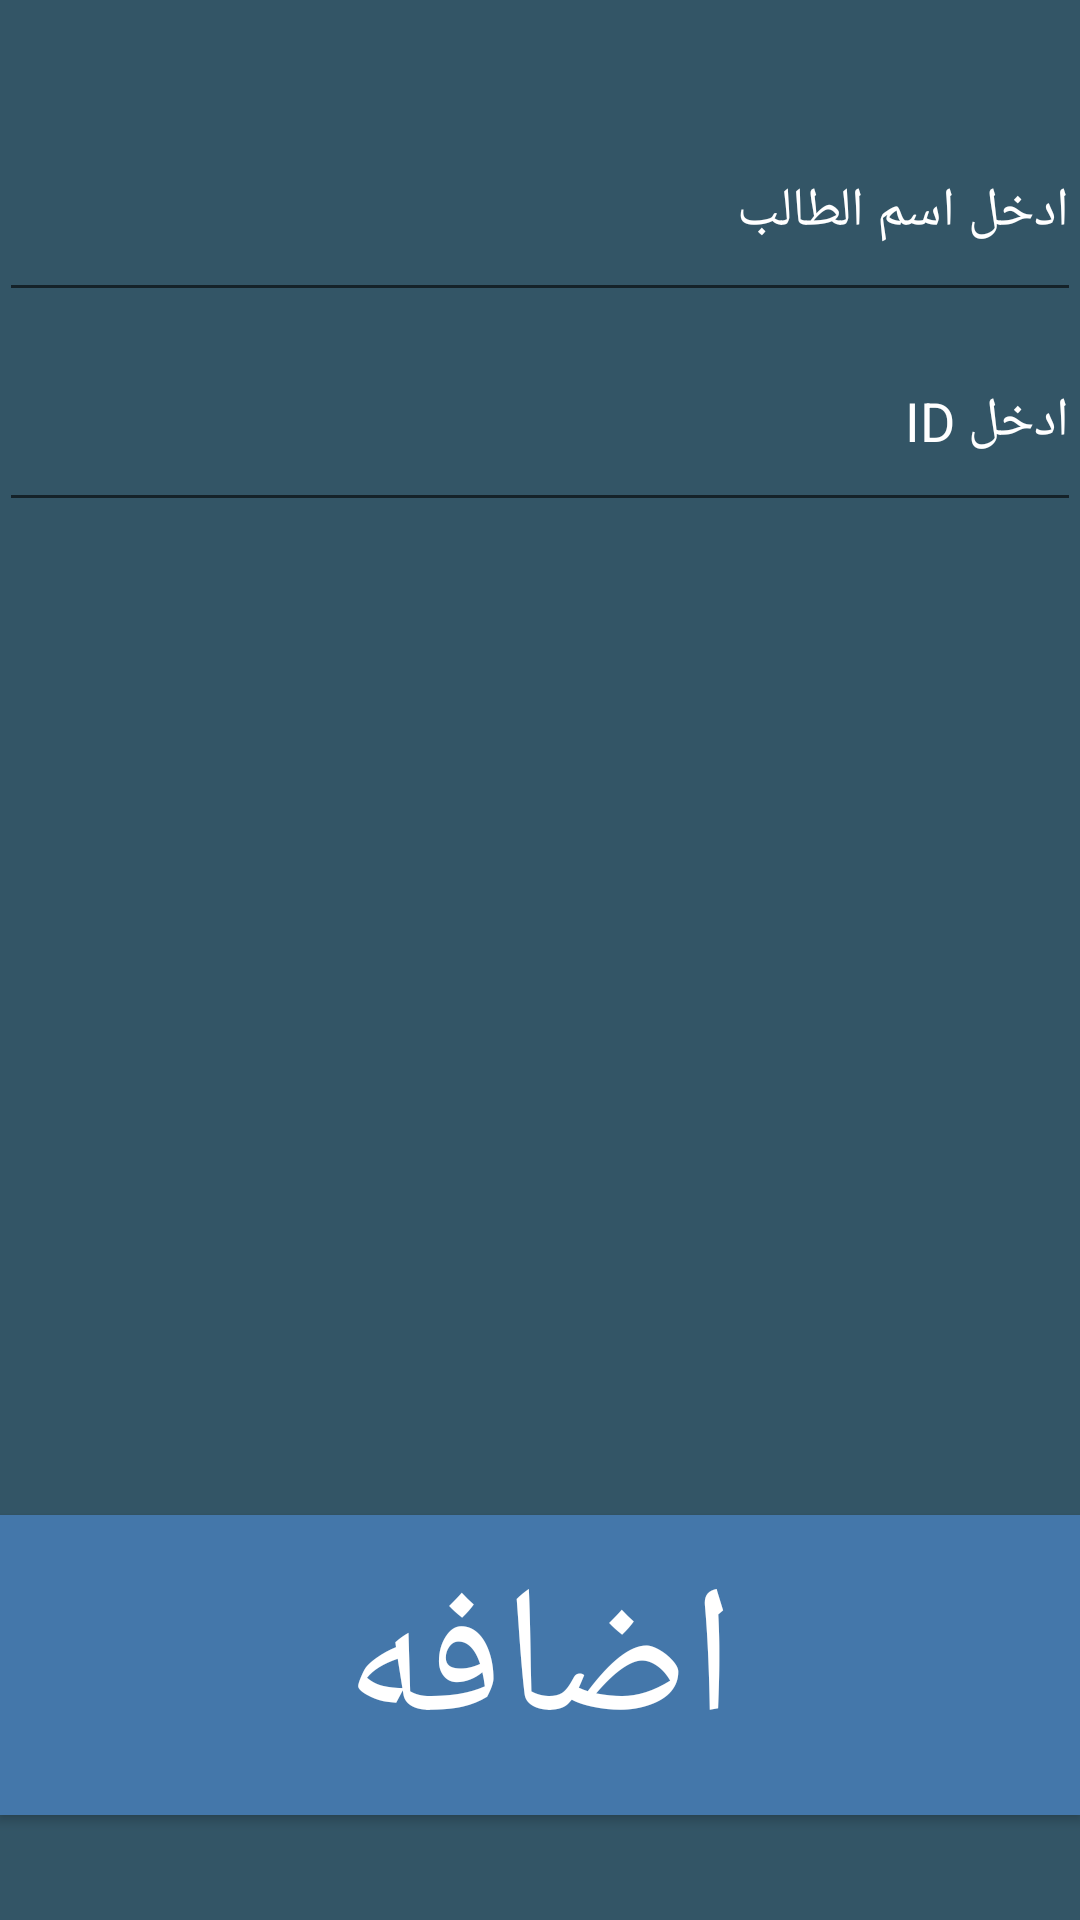

Here is an Android app screen rendered from its layout file. Give the layout XML and the strings, colors and styles it references.
<!-- AndroidManifest.xml: application theme AppTheme -->
<!-- res/layout/activity_add_student.xml -->
<?xml version="1.0" encoding="utf-8"?>
<RelativeLayout xmlns:android="http://schemas.android.com/apk/res/android"
    xmlns:tools="http://schemas.android.com/tools"
    android:layout_width="match_parent"
    android:layout_height="match_parent"
    android:paddingBottom="@dimen/activity_vertical_margin"
    android:paddingLeft="@dimen/activity_horizontal_margin"
    android:paddingRight="@dimen/activity_horizontal_margin"
    android:paddingTop="@dimen/activity_vertical_margin"
    android:background="#335566"
    tools:context="com.example.pc.attendme.add_student">




    <EditText
        android:layout_width="fill_parent"
        android:layout_height="70dp"
        android:inputType="textPersonName"
        android:hint="ادخل اسم الطالب"
        android:ems="10"
        android:id="@+id/studentt_name"
        android:layout_alignParentTop="true"
        android:layout_centerHorizontal="true"
        android:layout_marginTop="34dp"
        android:textColor="#FFFFFF"
        android:textColorHint="#FFFFFF"
        android:selectAllOnFocus="false" />

    <Button
        android:layout_width="fill_parent"
        android:layout_height="100dp"
        android:text="اضافه"
        android:onClick="save_student"
        android:id="@+id/button"
        android:textColor="#FFFFFF"
        android:background="#4477aa"
        android:textSize="60dp"
        android:layout_alignParentBottom="true"
        android:layout_centerHorizontal="true"
        android:layout_marginBottom="35dp" />

    <EditText
        android:layout_width="fill_parent"
        android:layout_height="70dp"
        android:inputType="textPersonName"
        android:text=""
        android:hint="ادخل ID"
        android:ems="10"
        android:id="@+id/studentt_id"
        android:layout_below="@+id/studentt_name"
        android:layout_centerHorizontal="true"
        android:textColor="#FFFFFF"
        android:textColorHint="#FFFFFF" />
</RelativeLayout>
<!-- resources referenced by this layout -->
<resources>
  <style name="AppTheme" parent="Theme.AppCompat.Light.DarkActionBar">
          
          <item name="colorPrimary">#58595b</item>
          <item name="colorPrimaryDark">#5599BB</item>
          <item name="colorAccent">#4477AA</item>
      </style>
</resources>
